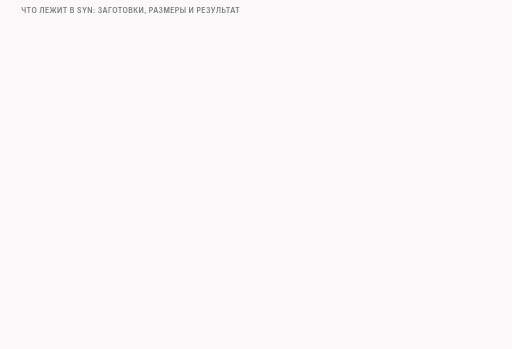
t = 0.00 s
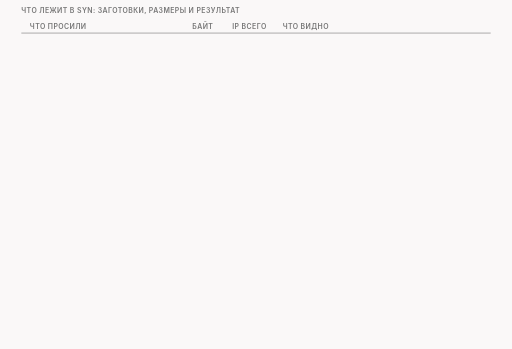
t = 1.50 s
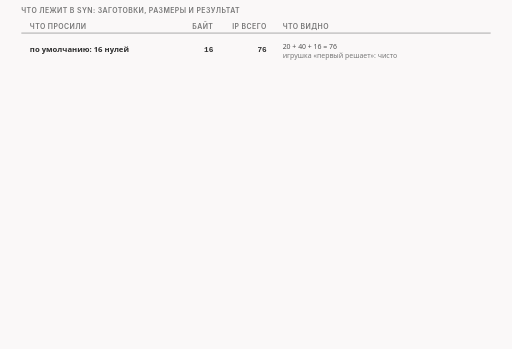
t = 3.37 s
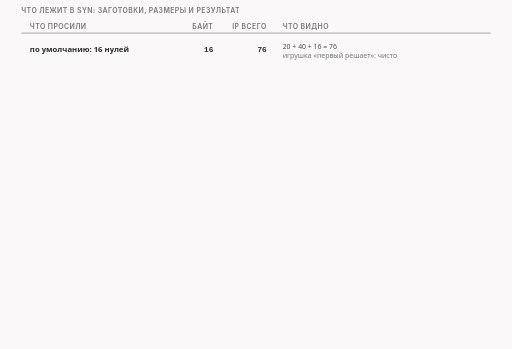
t = 5.20 s
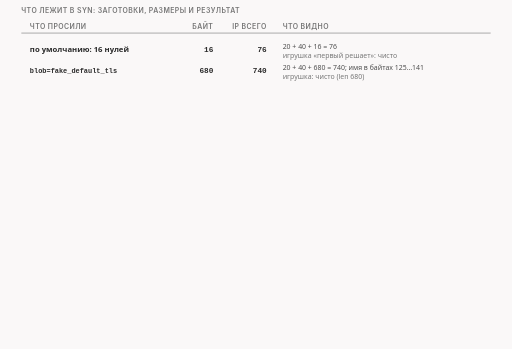
t = 6.55 s
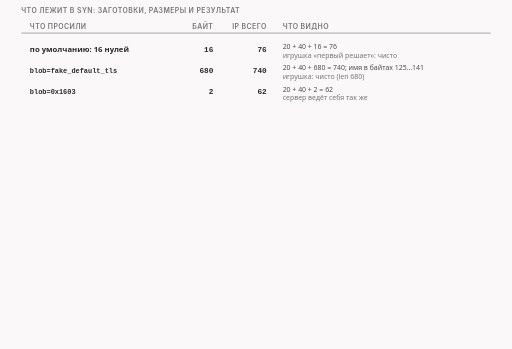
t = 8.32 s

The animated SVG that drew these frames (rendered in a browser with its animation timeline set to each time). Animation: 12 CSS @keyframes rules; frames cover the first 8.32 s, repeats indefinitely.

<svg xmlns="http://www.w3.org/2000/svg" class="video09-s04-blobs-and-sizes" viewBox="0 0 960 654" width="960" height="654" role="img" aria-labelledby="video09-s04-blobs-and-sizes-t video09-s04-blobs-and-sizes-d">
<title id="video09-s04-blobs-and-sizes-t">Что лежит в SYN</title>
<desc id="video09-s04-blobs-and-sizes-d">Размер SYN с данными зависит от блоба: шестнадцать нулей по умолчанию дают пакет IP в 76 байт, встроенная заготовка приветствия в 680 байт даёт 740, два байта дают 62, правка имени сайта делает блоб короче на 7 байт, то есть 673, а блоб с несуществующим именем даёт обычный SYN, и во всех опытах сервер получает те же 250 байт, а вместе с multisplit приложение читает 104 и 146 байт.</desc>
<style>
.video09-s04-blobs-and-sizes {--fg:var(--dark,#2b2b2b);--fg2:var(--darkgray,#4e4e4e);--mute:var(--gray,#767676);--line:var(--lightgray,#d4d4d4);--acc:var(--secondary,#1f7fb5);--tint:var(--highlight,rgba(178,225,255,.28));--bg:var(--light,#faf8f8);--rej:#c4372b;--rejt:rgba(196,55,43,.10);--ok:#237a4b;--okt:rgba(35,122,75,.11);--amb:#a8610a;--ambt:rgba(168,97,10,.13)}
@media (prefers-color-scheme:dark){.video09-s04-blobs-and-sizes {--fg:var(--dark,#ebebec);--fg2:var(--darkgray,#d4d4d4);--mute:var(--gray,#9a9a9a);--line:var(--lightgray,#4a474a);--acc:var(--secondary,#b2e1ff);--tint:var(--highlight,rgba(178,225,255,.14));--bg:var(--light,#161618);--rej:#ff8f80;--rejt:rgba(255,143,128,.14);--ok:#7fd9a1;--okt:rgba(127,217,161,.13);--amb:#f0b866;--ambt:rgba(240,184,102,.14)}}
.video09-s04-blobs-and-sizes .bg{fill:var(--bg)}
.video09-s04-blobs-and-sizes text{font-family:var(--bodyFont,'Source Sans 3'),system-ui,-apple-system,'Segoe UI',Roboto,sans-serif;font-size:16px;fill:var(--fg2);paint-order:stroke;stroke:var(--bg);stroke-width:4px;stroke-linejoin:round}
.video09-s04-blobs-and-sizes .tk{font-weight:600;fill:var(--fg)}
.video09-s04-blobs-and-sizes .sm{font-size:14.5px}
.video09-s04-blobs-and-sizes .smk{font-size:14.5px;font-weight:600;fill:var(--fg)}
.video09-s04-blobs-and-sizes .sm13{font-size:13px}
.video09-s04-blobs-and-sizes .sm13k{font-size:13px;font-weight:600;fill:var(--fg)}
.video09-s04-blobs-and-sizes .m{font-family:var(--codeFont,'JetBrains Mono'),ui-monospace,'Cascadia Code',Consolas,monospace;font-size:14.5px}
.video09-s04-blobs-and-sizes .mk{font-family:var(--codeFont,'JetBrains Mono'),ui-monospace,'Cascadia Code',Consolas,monospace;font-size:14.5px;font-weight:600;fill:var(--fg)}
.video09-s04-blobs-and-sizes .hx{font-family:var(--codeFont,'JetBrains Mono'),ui-monospace,'Cascadia Code',Consolas,monospace;font-size:14px;font-weight:600;fill:var(--fg);stroke:none}
.video09-s04-blobs-and-sizes .ix{font-family:var(--codeFont,'JetBrains Mono'),ui-monospace,'Cascadia Code',Consolas,monospace;font-size:13px;fill:var(--mute);stroke:none}
.video09-s04-blobs-and-sizes .cd{white-space:pre;font-family:var(--codeFont,'JetBrains Mono'),ui-monospace,'Cascadia Code',Consolas,monospace;font-size:13px;fill:var(--fg2);stroke:none}
.video09-s04-blobs-and-sizes .cdh{white-space:pre;font-family:var(--codeFont,'JetBrains Mono'),ui-monospace,'Cascadia Code',Consolas,monospace;font-size:13px;font-weight:600;fill:var(--fg);stroke:none}
.video09-s04-blobs-and-sizes .ml{font-family:var(--codeFont,'JetBrains Mono'),ui-monospace,'Cascadia Code',Consolas,monospace;font-size:17px;font-weight:600;fill:var(--fg)}
.video09-s04-blobs-and-sizes .mt{font-family:var(--codeFont,'JetBrains Mono'),ui-monospace,'Cascadia Code',Consolas,monospace;font-size:13px}
.video09-s04-blobs-and-sizes .big{font-size:26px;font-weight:700;fill:var(--fg)}
.video09-s04-blobs-and-sizes .cap{font-family:var(--headerFont,Inter),system-ui,-apple-system,'Segoe UI',Roboto,sans-serif;font-size:13px;font-weight:600;letter-spacing:.06em;text-transform:uppercase;fill:var(--mute)}
.video09-s04-blobs-and-sizes .mu{fill:var(--mute)}.video09-s04-blobs-and-sizes .fg{fill:var(--fg)}.video09-s04-blobs-and-sizes .acc{fill:var(--acc)}.video09-s04-blobs-and-sizes .rej{fill:var(--rej)}.video09-s04-blobs-and-sizes .ok{fill:var(--ok)}.video09-s04-blobs-and-sizes .amb{fill:var(--amb)}
.video09-s04-blobs-and-sizes .c{text-anchor:middle}.video09-s04-blobs-and-sizes .r{text-anchor:end}.video09-s04-blobs-and-sizes .ns{stroke:none}
.video09-s04-blobs-and-sizes .bx{fill:var(--bg);stroke:var(--line);stroke-width:1.4}
.video09-s04-blobs-and-sizes .bxs{fill:var(--bg);stroke:var(--mute);stroke-width:1.4}
.video09-s04-blobs-and-sizes .bxa{fill:var(--tint);stroke:var(--acc);stroke-width:1.4}
.video09-s04-blobs-and-sizes .bxr{fill:var(--rejt);stroke:var(--rej);stroke-width:1.4}
.video09-s04-blobs-and-sizes .bxo{fill:var(--okt);stroke:var(--ok);stroke-width:1.4}
.video09-s04-blobs-and-sizes .bxb{fill:var(--ambt);stroke:var(--amb);stroke-width:1.4}
.video09-s04-blobs-and-sizes .bxd{fill:none;stroke:var(--mute);stroke-width:1.3;stroke-dasharray:5 4}
.video09-s04-blobs-and-sizes .bxbd{fill:var(--ambt);stroke:var(--amb);stroke-width:1.4;stroke-dasharray:4 3}
.video09-s04-blobs-and-sizes .fa{fill:var(--tint);stroke:none}.video09-s04-blobs-and-sizes .fr{fill:var(--rejt);stroke:none}.video09-s04-blobs-and-sizes .fb{fill:var(--ambt);stroke:none}.video09-s04-blobs-and-sizes .fo{fill:var(--okt);stroke:none}
.video09-s04-blobs-and-sizes .fs{fill:var(--mute);fill-opacity:.22;stroke:none}
.video09-s04-blobs-and-sizes .lm{fill:none;stroke:var(--mute);stroke-width:1.4}
.video09-s04-blobs-and-sizes .lmd{fill:none;stroke:var(--mute);stroke-width:1.4;stroke-dasharray:5 4}
.video09-s04-blobs-and-sizes .la{fill:none;stroke:var(--acc);stroke-width:2}
.video09-s04-blobs-and-sizes .lf{fill:none;stroke:var(--fg2);stroke-width:2}
.video09-s04-blobs-and-sizes .lr{fill:none;stroke:var(--rej);stroke-width:2.4}
.video09-s04-blobs-and-sizes .lrd{fill:none;stroke:var(--rej);stroke-width:2;stroke-dasharray:5 4}
.video09-s04-blobs-and-sizes .lb{fill:none;stroke:var(--amb);stroke-width:2}
.video09-s04-blobs-and-sizes .lbd{fill:none;stroke:var(--amb);stroke-width:2;stroke-dasharray:6 4}
.video09-s04-blobs-and-sizes .lo{fill:none;stroke:var(--ok);stroke-width:2.4}
.video09-s04-blobs-and-sizes .hf{fill:var(--fg2)}.video09-s04-blobs-and-sizes .ha{fill:var(--acc)}.video09-s04-blobs-and-sizes .hr{fill:var(--rej)}.video09-s04-blobs-and-sizes .hm{fill:var(--mute)}.video09-s04-blobs-and-sizes .hb{fill:var(--amb)}.video09-s04-blobs-and-sizes .ho{fill:var(--ok)}
.video09-s04-blobs-and-sizes .dot{fill:var(--acc);stroke:var(--bg);stroke-width:2}
.video09-s04-blobs-and-sizes .dotr{fill:var(--rej);stroke:var(--bg);stroke-width:2}
.video09-s04-blobs-and-sizes .doto{fill:var(--ok);stroke:var(--bg);stroke-width:2}
.video09-s04-blobs-and-sizes .dotb{fill:var(--amb);stroke:var(--bg);stroke-width:2}
.video09-s04-blobs-and-sizes .dote{fill:var(--bg);stroke:var(--mute);stroke-width:1.6}
.video09-s04-blobs-and-sizes .hatch{fill:var(--amb);fill-opacity:.28;stroke:none}
.video09-s04-blobs-and-sizes .nb{fill:var(--bg);stroke:none}

.video09-s04-blobs-and-sizes .a{animation-duration:44s;animation-timing-function:cubic-bezier(.3,.6,.25,1);animation-iteration-count:infinite;animation-fill-mode:both}
@keyframes video09-s04-blobs-and-sizes-k1{0%{opacity:0}2.27%{opacity:0}3.41%{opacity:1}96.36%{opacity:1}99.09%{opacity:0}100%{opacity:0}}@keyframes video09-s04-blobs-and-sizes-k2{0%{opacity:0}6.82%{opacity:0}7.95%{opacity:1}96.36%{opacity:1}99.09%{opacity:0}100%{opacity:0}}@keyframes video09-s04-blobs-and-sizes-k3{0%{opacity:0}11.82%{opacity:0}12.95%{opacity:1}96.36%{opacity:1}99.09%{opacity:0}100%{opacity:0}}@keyframes video09-s04-blobs-and-sizes-k4{0%{opacity:0}16.82%{opacity:0}17.95%{opacity:1}96.36%{opacity:1}99.09%{opacity:0}100%{opacity:0}}@keyframes video09-s04-blobs-and-sizes-k5{0%{opacity:0}21.82%{opacity:0}22.95%{opacity:1}96.36%{opacity:1}99.09%{opacity:0}100%{opacity:0}}@keyframes video09-s04-blobs-and-sizes-k6{0%{opacity:0}26.82%{opacity:0}27.95%{opacity:1}96.36%{opacity:1}99.09%{opacity:0}100%{opacity:0}}@keyframes video09-s04-blobs-and-sizes-k7{0%{opacity:0}31.82%{opacity:0}32.95%{opacity:1}96.36%{opacity:1}99.09%{opacity:0}100%{opacity:0}}@keyframes video09-s04-blobs-and-sizes-k8{0%{opacity:0}38.64%{opacity:0}39.77%{opacity:1}96.36%{opacity:1}99.09%{opacity:0}100%{opacity:0}}@keyframes video09-s04-blobs-and-sizes-k9{0%{opacity:0}45.45%{opacity:0}46.59%{opacity:1}96.36%{opacity:1}99.09%{opacity:0}100%{opacity:0}}@keyframes video09-s04-blobs-and-sizes-k10{0%{opacity:0}52.27%{opacity:0}53.41%{opacity:1}96.36%{opacity:1}99.09%{opacity:0}100%{opacity:0}}@keyframes video09-s04-blobs-and-sizes-k11{0%{opacity:0}61.36%{opacity:0}62.5%{opacity:1}96.36%{opacity:1}99.09%{opacity:0}100%{opacity:0}}@keyframes video09-s04-blobs-and-sizes-k12{0%{opacity:0}68.18%{opacity:0}69.32%{opacity:1}96.36%{opacity:1}99.09%{opacity:0}100%{opacity:0}}
.video09-s04-blobs-and-sizes .video09-s04-blobs-and-sizes-k1{animation-name:video09-s04-blobs-and-sizes-k1}.video09-s04-blobs-and-sizes .video09-s04-blobs-and-sizes-k2{animation-name:video09-s04-blobs-and-sizes-k2}.video09-s04-blobs-and-sizes .video09-s04-blobs-and-sizes-k3{animation-name:video09-s04-blobs-and-sizes-k3}.video09-s04-blobs-and-sizes .video09-s04-blobs-and-sizes-k4{animation-name:video09-s04-blobs-and-sizes-k4}.video09-s04-blobs-and-sizes .video09-s04-blobs-and-sizes-k5{animation-name:video09-s04-blobs-and-sizes-k5}.video09-s04-blobs-and-sizes .video09-s04-blobs-and-sizes-k6{animation-name:video09-s04-blobs-and-sizes-k6}.video09-s04-blobs-and-sizes .video09-s04-blobs-and-sizes-k7{animation-name:video09-s04-blobs-and-sizes-k7}.video09-s04-blobs-and-sizes .video09-s04-blobs-and-sizes-k8{animation-name:video09-s04-blobs-and-sizes-k8}.video09-s04-blobs-and-sizes .video09-s04-blobs-and-sizes-k9{animation-name:video09-s04-blobs-and-sizes-k9}.video09-s04-blobs-and-sizes .video09-s04-blobs-and-sizes-k10{animation-name:video09-s04-blobs-and-sizes-k10}.video09-s04-blobs-and-sizes .video09-s04-blobs-and-sizes-k11{animation-name:video09-s04-blobs-and-sizes-k11}.video09-s04-blobs-and-sizes .video09-s04-blobs-and-sizes-k12{animation-name:video09-s04-blobs-and-sizes-k12}
@media (prefers-reduced-motion:reduce){.video09-s04-blobs-and-sizes .a{animation:none}.video09-s04-blobs-and-sizes .tr{display:none}}</style>
<rect class="bg" x="0" y="0" width="960" height="654"/>
<g><text class="cap" x="40" y="24">что лежит в SYN: заготовки, размеры и результат</text></g>
<g class="a video09-s04-blobs-and-sizes-k1"><text class="cap" x="56" y="54">что просили</text><text class="cap r" x="400" y="54">байт</text><text class="cap r" x="500" y="54">IP всего</text><text class="cap" x="530" y="54">что видно</text><path class="lm" d="M40 62L920 62"/></g>
<g class="a video09-s04-blobs-and-sizes-k2"><text class="smk" x="56" y="97">по умолчанию: 16 нулей</text><text class="mk r" x="400" y="97">16</text><text class="mk r" x="500" y="97">76</text><text class="sm13" x="530" y="92">20 + 40 + 16 = 76</text><text class="sm13 mu" x="530" y="108">игрушка «первый решает»: чисто</text></g>
<g class="a video09-s04-blobs-and-sizes-k3"><text class="cdh" x="56" y="137">blob=fake_default_tls</text><text class="mk r" x="400" y="137">680</text><text class="mk r" x="500" y="137">740</text><text class="sm13" x="530" y="132">20 + 40 + 680 = 740; имя в байтах 125…141</text><text class="sm13 mu" x="530" y="148">игрушка: чисто (len 680)</text></g>
<g class="a video09-s04-blobs-and-sizes-k4"><text class="cdh" x="56" y="177">blob=0x1603</text><text class="mk r" x="400" y="177">2</text><text class="mk r" x="500" y="177">62</text><text class="sm13" x="530" y="172">20 + 40 + 2 = 62</text><text class="sm13 mu" x="530" y="188">сервер ведёт себя так же</text></g>
<g class="a video09-s04-blobs-and-sizes-k5"><text class="cdh" x="56" y="217">tls_mod=rnd,dupsid,sni=google.com</text><text class="mk r" x="400" y="217">673</text><text class="mk r" x="500" y="217">733</text><text class="sm13" x="530" y="212">680 − 7 = 673</text><text class="sm13 mu" x="530" y="228">имя на 7 байт короче, поля случайные</text></g>
<g class="a video09-s04-blobs-and-sizes-k6"><text class="cdh" x="56" y="257">tls_mod=dupsid</text><text class="mk r" x="400" y="257">680</text><text class="mk r" x="500" y="257">740</text><text class="sm13" x="530" y="252">dupsid ничего не сделал: байты равны заготовке</text><text class="sm13 mu" x="530" y="268">почему, объясним в сцене про код</text></g>
<g class="a video09-s04-blobs-and-sizes-k7"><rect class="fb" x="40" y="271" width="880" height="43"/><text class="cdh" x="56" y="297">blob=nosuchblob</text><text class="mk r" x="400" y="297">0</text><text class="mk r" x="500" y="297">60</text><text class="sm13" x="530" y="292">программа пишет «блоба нет» и пропускает</text><text class="sm13 mu" x="530" y="308">пакет: уходит обычный SYN без данных</text></g>
<g class="a video09-s04-blobs-and-sizes-k8"><text class="cap" x="40" y="350">имя сайта в SYN: байты, номера с нуля</text><text class="sm13k" x="40" y="378">заготовка по умолчанию</text><text class="sm13 mu" x="40" y="396">байты 125…141</text><rect class="bx" x="250" y="364" width="16" height="26" rx="2"/><text class="cdh c" x="258" y="382">w</text><rect class="bx" x="267" y="364" width="16" height="26" rx="2"/><text class="cdh c" x="275" y="382">w</text><rect class="bx" x="284" y="364" width="16" height="26" rx="2"/><text class="cdh c" x="292" y="382">w</text><rect class="bx" x="301" y="364" width="16" height="26" rx="2"/><text class="cdh c" x="309" y="382">.</text><rect class="bx" x="318" y="364" width="16" height="26" rx="2"/><text class="cdh c" x="326" y="382">m</text><rect class="bx" x="335" y="364" width="16" height="26" rx="2"/><text class="cdh c" x="343" y="382">i</text><rect class="bx" x="352" y="364" width="16" height="26" rx="2"/><text class="cdh c" x="360" y="382">c</text><rect class="bx" x="369" y="364" width="16" height="26" rx="2"/><text class="cdh c" x="377" y="382">r</text><rect class="bx" x="386" y="364" width="16" height="26" rx="2"/><text class="cdh c" x="394" y="382">o</text><rect class="bx" x="403" y="364" width="16" height="26" rx="2"/><text class="cdh c" x="411" y="382">s</text><rect class="bx" x="420" y="364" width="16" height="26" rx="2"/><text class="cdh c" x="428" y="382">o</text><rect class="bx" x="437" y="364" width="16" height="26" rx="2"/><text class="cdh c" x="445" y="382">f</text><rect class="bx" x="454" y="364" width="16" height="26" rx="2"/><text class="cdh c" x="462" y="382">t</text><rect class="bx" x="471" y="364" width="16" height="26" rx="2"/><text class="cdh c" x="479" y="382">.</text><rect class="bx" x="488" y="364" width="16" height="26" rx="2"/><text class="cdh c" x="496" y="382">c</text><rect class="bx" x="505" y="364" width="16" height="26" rx="2"/><text class="cdh c" x="513" y="382">o</text><rect class="bx" x="522" y="364" width="16" height="26" rx="2"/><text class="cdh c" x="530" y="382">m</text></g>
<g class="a video09-s04-blobs-and-sizes-k9"><text class="sm13k" x="40" y="430">после sni=google.com</text><text class="sm13 mu" x="40" y="448">байты 125…134</text><rect class="bxa" x="250" y="416" width="16" height="26" rx="2"/><text class="cdh c" x="258" y="434">g</text><rect class="bxa" x="267" y="416" width="16" height="26" rx="2"/><text class="cdh c" x="275" y="434">o</text><rect class="bxa" x="284" y="416" width="16" height="26" rx="2"/><text class="cdh c" x="292" y="434">o</text><rect class="bxa" x="301" y="416" width="16" height="26" rx="2"/><text class="cdh c" x="309" y="434">g</text><rect class="bxa" x="318" y="416" width="16" height="26" rx="2"/><text class="cdh c" x="326" y="434">l</text><rect class="bxa" x="335" y="416" width="16" height="26" rx="2"/><text class="cdh c" x="343" y="434">e</text><rect class="bxa" x="352" y="416" width="16" height="26" rx="2"/><text class="cdh c" x="360" y="434">.</text><rect class="bxa" x="369" y="416" width="16" height="26" rx="2"/><text class="cdh c" x="377" y="434">c</text><rect class="bxa" x="386" y="416" width="16" height="26" rx="2"/><text class="cdh c" x="394" y="434">o</text><rect class="bxa" x="403" y="416" width="16" height="26" rx="2"/><text class="cdh c" x="411" y="434">m</text><rect class="hatch" x="420" y="416" width="16" height="26"/><rect class="hatch" x="437" y="416" width="16" height="26"/><rect class="hatch" x="454" y="416" width="16" height="26"/><rect class="hatch" x="471" y="416" width="16" height="26"/><rect class="hatch" x="488" y="416" width="16" height="26"/><rect class="hatch" x="505" y="416" width="16" height="26"/><rect class="hatch" x="522" y="416" width="16" height="26"/><text class="smk amb" x="555" y="434">17 − 10 = 7 байт короче</text></g>
<g class="a video09-s04-blobs-and-sizes-k10"><text class="cap" x="40" y="484">syndata вместе с multisplit</text><rect class="bxb" x="40" y="498" width="130" height="44" rx="6"/><text class="smk c" x="105" y="517">SYN</text><text class="sm13 c" x="105" y="534">16 байт</text><path class="lm" d="M170 520L179 520"/><polygon class="hm" points="188,520 179,524 179,516"/><rect class="bxr" x="190" y="498" width="130" height="44" rx="6"/><text class="smk c" x="255" y="517">обломок</text><text class="sm13 c" x="255" y="534">протокол 255</text><path class="lm" d="M320 520L329 520"/><polygon class="hm" points="338,520 329,524 329,516"/><rect class="bx" x="340" y="498" width="130" height="44" rx="6"/><text class="smk c" x="405" y="517">SA</text><text class="sm13 c" x="405" y="534">подтв. 1</text><path class="lm" d="M470 520L479 520"/><polygon class="hm" points="488,520 479,524 479,516"/><rect class="bx" x="490" y="498" width="130" height="44" rx="6"/><text class="smk c" x="555" y="517">A</text><text class="sm13 c" x="555" y="534">номер 1</text><path class="lm" d="M620 520L629 520"/><polygon class="hm" points="638,520 629,524 629,516"/><rect class="bxa" x="640" y="498" width="130" height="44" rx="6"/><text class="smk c" x="705" y="517">PA</text><text class="sm13 c" x="705" y="534">104 байта</text><path class="lm" d="M770 520L779 520"/><polygon class="hm" points="788,520 779,524 779,516"/><rect class="bxa" x="790" y="498" width="130" height="44" rx="6"/><text class="smk c" x="855" y="517">PA</text><text class="sm13 c" x="855" y="534">146 байт</text></g>
<g class="a video09-s04-blobs-and-sizes-k11"><text class="smk" x="40" y="566">приложение сервера: чтения [104, 146], вместе 250 байт</text><text class="sm13 mu" x="40" y="586">игрушка решила на SYN и частей приветствия не смотрела; syndata выключается сам на первом пакете,</text><text class="sm13 mu" x="40" y="604">который не SYN, а разрез работает над приветствием: в нашем опыте приёмы не мешают друг другу</text></g>
<g class="a video09-s04-blobs-and-sizes-k12"><text class="sm13k ok" x="40" y="632">во всех опытах с блобами приложение сервера получило те же 250 байт приветствия</text></g>
</svg>
